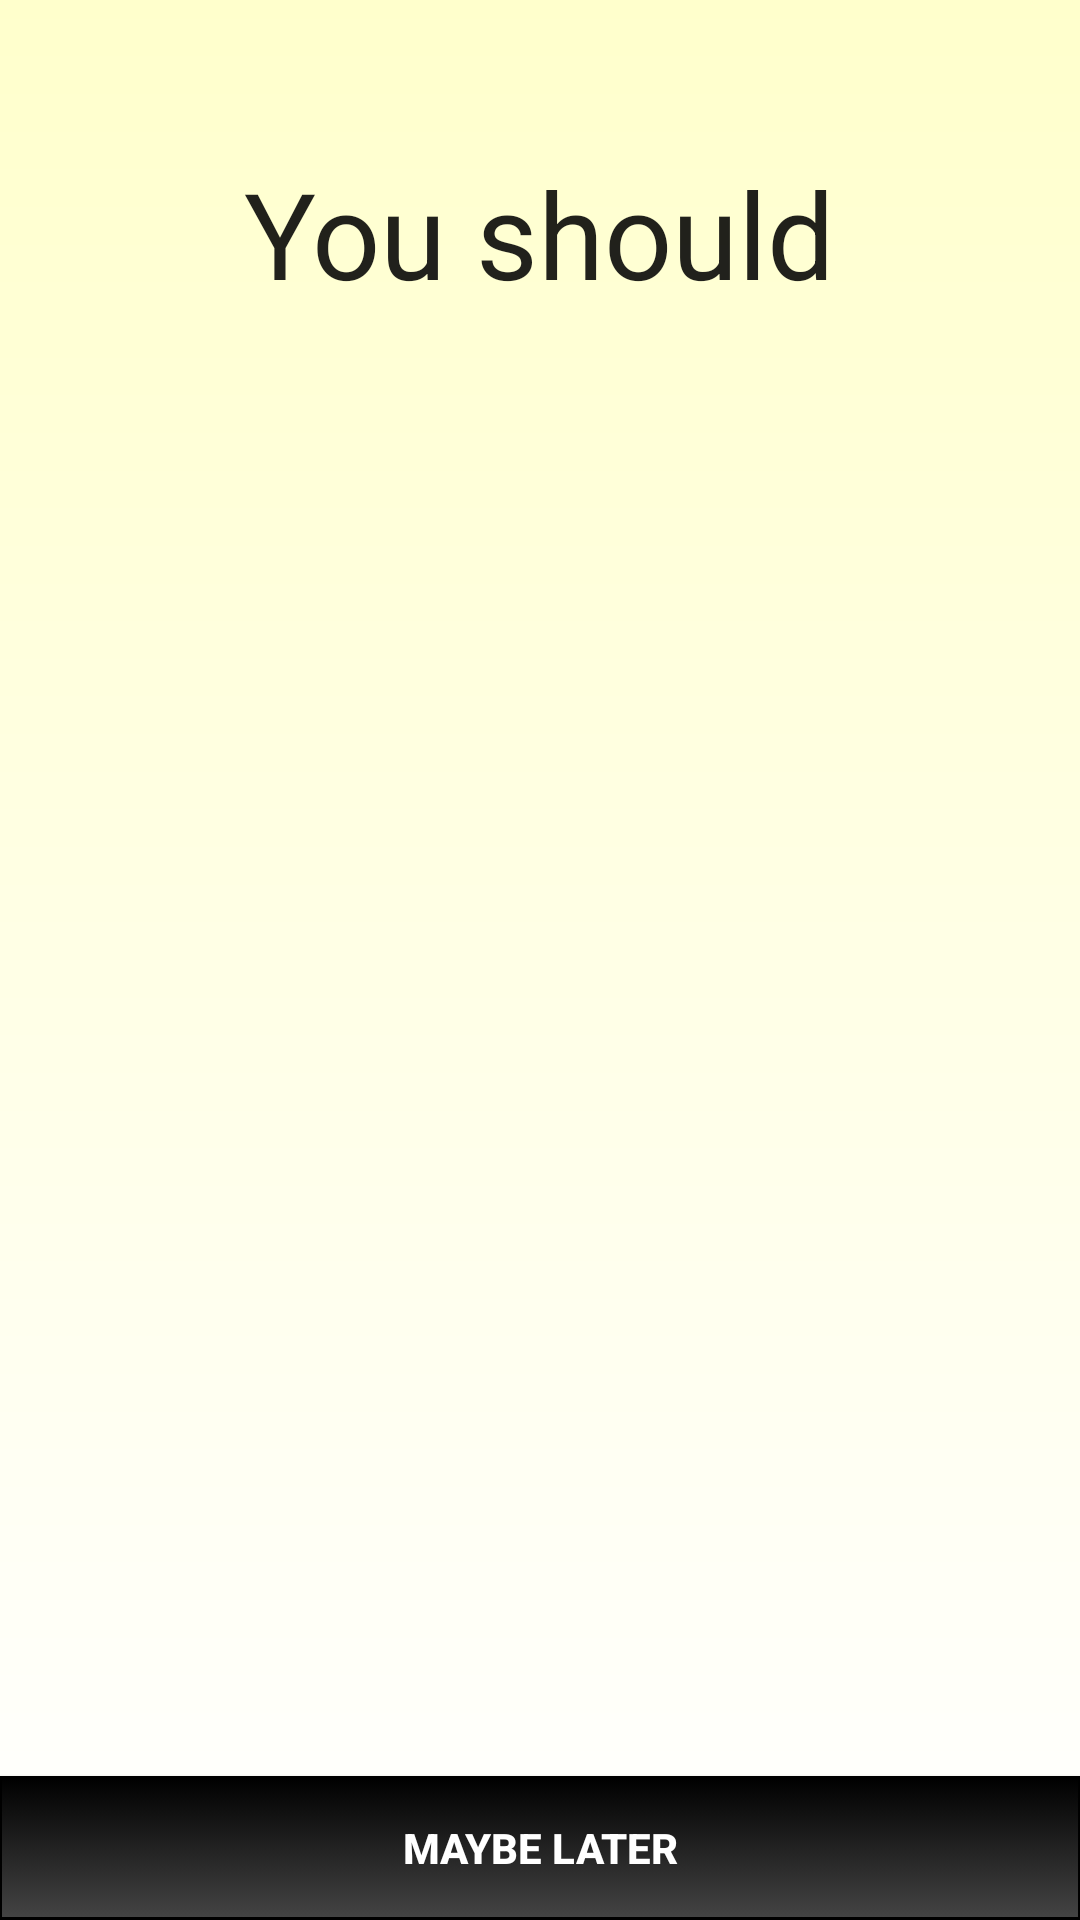

Here is an Android app screen rendered from its layout file. Give the layout XML and the strings, colors and styles it references.
<!-- AndroidManifest.xml: application theme NoActionBar -->
<!-- res/layout/activity_what_to_do.xml -->
<RelativeLayout xmlns:android="http://schemas.android.com/apk/res/android"
    xmlns:tools="http://schemas.android.com/tools"
    android:id="@+id/container"
    android:background="@drawable/what_todo_bg"
    android:layout_width="match_parent"
    android:layout_height="match_parent"
    android:paddingLeft="@dimen/activity_horizontal_margin"
    android:paddingRight="@dimen/activity_horizontal_margin"
    android:paddingTop="@dimen/activity_vertical_margin"
    android:paddingBottom="@dimen/activity_vertical_margin"
    tools:context=".MainActivity"
    tools:ignore="MergeRootFrame" >

    <View android:id="@+id/fakeView"
        android:layout_width="0dp"
        android:layout_height="0dp"
        android:layout_centerInParent="true"/>


    <Button
        android:layout_width="wrap_content"
        android:layout_height="wrap_content"
        android:background="@drawable/what_todo_button_custom"
        android:textColor="#FFF"
        android:textStyle="bold"
        android:text="@string/maybe_later_btn"
        android:id="@+id/maybe_later_btn"
        android:layout_alignParentBottom="true"
        android:layout_alignParentLeft="true"
        android:layout_alignParentRight="true" />

    <TextView
        android:layout_width="wrap_content"
        android:layout_height="wrap_content"
        android:textAppearance="?android:attr/textAppearanceLarge"
        android:textSize="40sp"
        android:text="@string/you_should_text_view"
        android:id="@+id/you_should_text_view"
        android:layout_marginTop="51dp"
        android:layout_alignParentTop="true"
        android:layout_centerHorizontal="true" />

    <TextView
        android:layout_width="wrap_content"
        android:layout_height="wrap_content"
        android:textAppearance="?android:attr/textAppearanceLarge"
        android:textSize="40sp"
        android:gravity="center"
        android:id="@+id/todo_text_view"
        android:layout_marginTop="28dp"
        android:layout_below="@+id/you_should_text_view"
        android:layout_centerHorizontal="true" />

</RelativeLayout>
<!-- resources referenced by this layout -->
<resources>
  <!-- drawable what_todo_bg (drawable-hdpi) -->
  <?xml version="1.0" encoding="utf-8"?>
  <shape xmlns:android="http://schemas.android.com/apk/res/android"
      android:shape="rectangle">
      <gradient android:startColor="#FFFFCC"
          android:endColor="#fff"
          android:angle="270" />
  </shape>
  <!-- drawable what_todo_button_custom (drawable-hdpi) -->
  <?xml version="1.0" encoding="utf-8"?>
  <selector xmlns:android="http://schemas.android.com/apk/res/android">
      <item android:drawable="@drawable/what_todo_button_focused"
          android:state_pressed="true" />
      <item android:drawable="@drawable/what_todo_button_focused"
          android:state_focused="true" />
      <item android:drawable="@drawable/what_todo_button" />
  </selector>
  <string name="maybe_later_btn">Maybe later</string>
  <string name="you_should_text_view">You should</string>
  <style name="NoActionBar" parent="Theme.AppCompat.Light.DarkActionBar">
          <item name="android:windowActionBar">false</item>
          <item name="android:windowNoTitle">true</item>
      </style>
  <!-- drawable what_todo_button_focused (drawable-hdpi) -->
  <?xml version="1.0" encoding="utf-8"?>
  <shape xmlns:android="http://schemas.android.com/apk/res/android"
      android:shape="rectangle">
      <gradient android:startColor="#444"
          android:endColor="#000"
          android:angle="270" />
      <corners android:radius="0dp" />
      <stroke android:width="3px" android:color="#000" />
  </shape>
  <!-- drawable what_todo_button (drawable-hdpi) -->
  <?xml version="1.0" encoding="utf-8"?>
  <shape xmlns:android="http://schemas.android.com/apk/res/android"
      android:shape="rectangle">
      <gradient android:startColor="#000"
          android:endColor="#444"
          android:angle="270" />
      <corners android:radius="0dp" />
      <stroke android:width="3px" android:color="#000" />
  </shape>
</resources>
